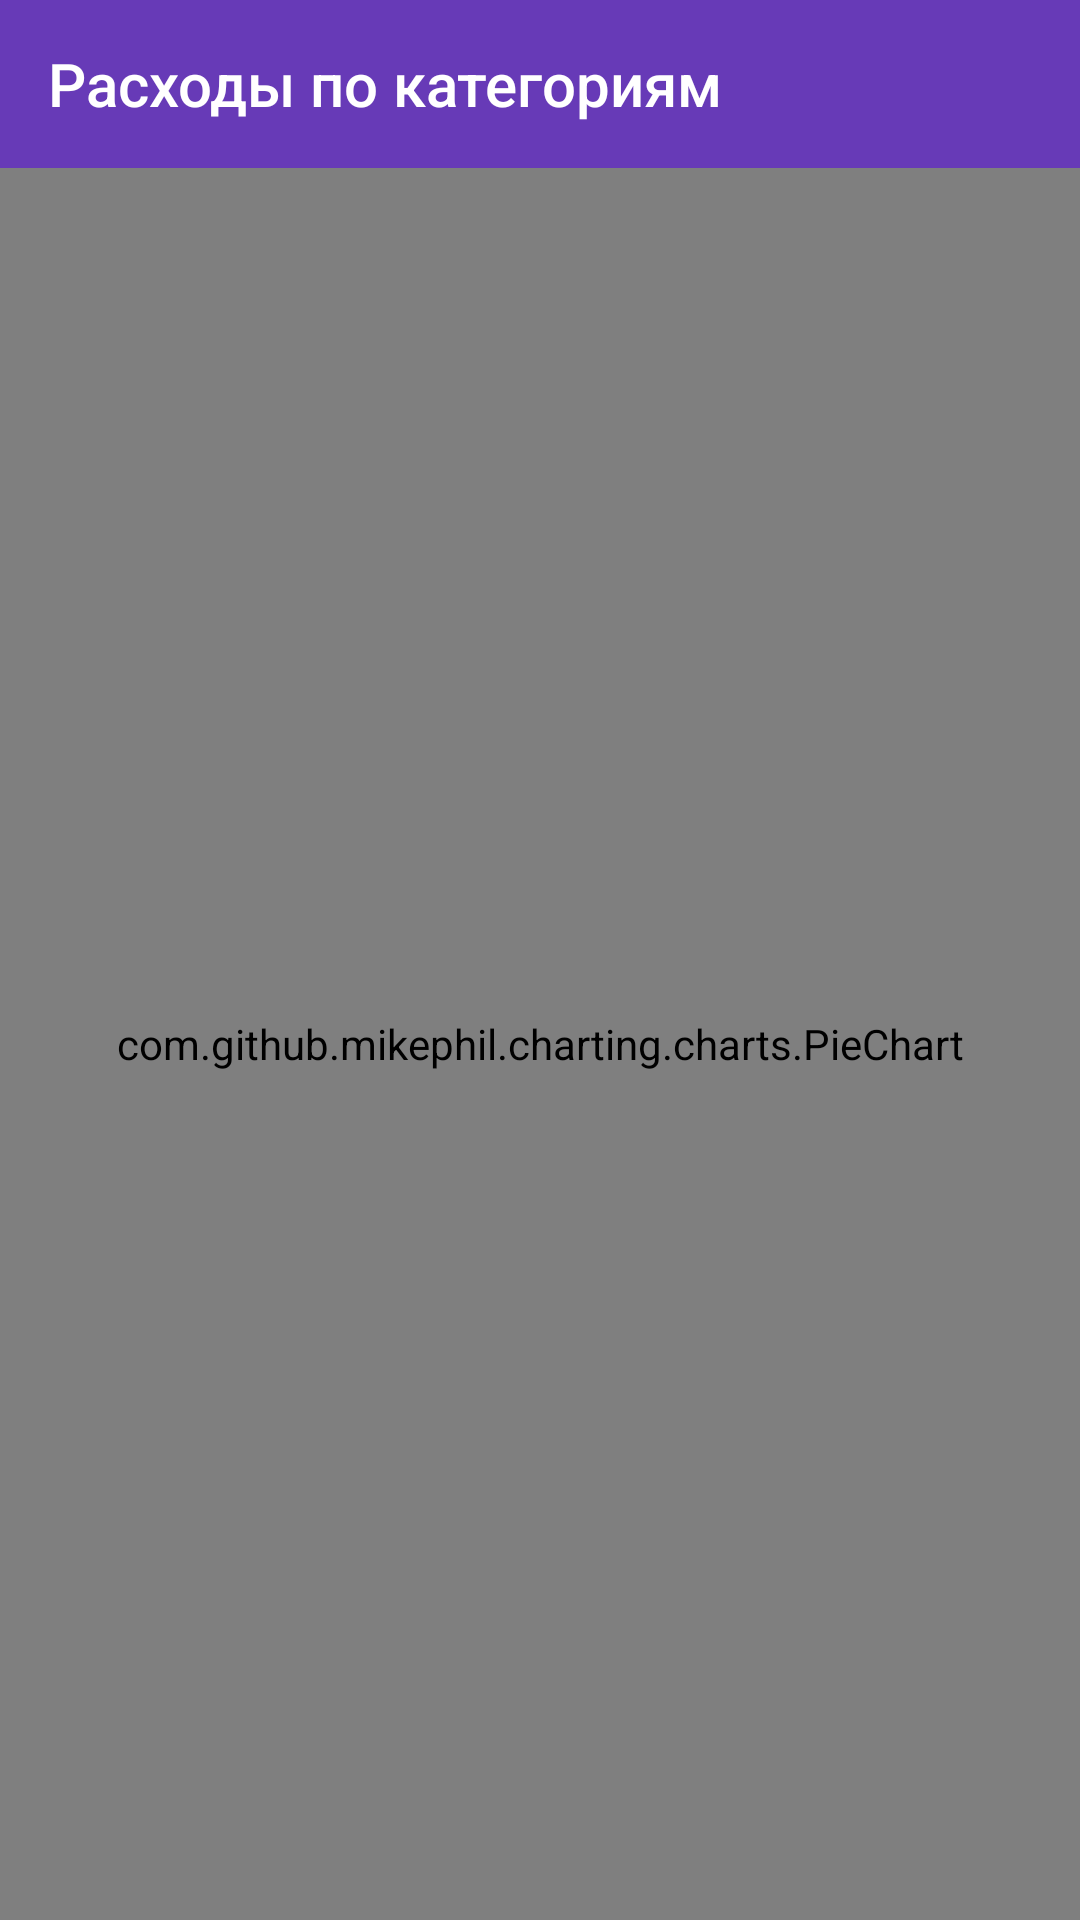

This screen was rendered from an Android layout file. Write that file and the resources it references.
<!-- AndroidManifest.xml: application theme AppTheme -->
<!-- res/layout/fragment_statistics.xml -->
<?xml version="1.0" encoding="utf-8"?>
<layout>

    <androidx.constraintlayout.widget.ConstraintLayout xmlns:android="http://schemas.android.com/apk/res/android"
        android:layout_width="match_parent"
        android:layout_height="match_parent"
        xmlns:app="http://schemas.android.com/apk/res-auto">

        <androidx.appcompat.widget.Toolbar
            android:id="@+id/my_toolbar"
            android:layout_width="match_parent"
            android:layout_height="?attr/actionBarSize"
            android:background="?attr/colorPrimary"
            app:title="Расходы по категориям"
            app:titleTextColor="@color/text_icons"
            app:layout_constraintEnd_toEndOf="parent"
            app:layout_constraintStart_toStartOf="parent"
            app:layout_constraintTop_toTopOf="parent" />

        <com.github.mikephil.charting.charts.PieChart
            android:id="@+id/pieChart"
            android:layout_width="match_parent"
            android:layout_height="0dp"
            app:layout_constraintBottom_toBottomOf="parent"
            app:layout_constraintEnd_toEndOf="parent"
            app:layout_constraintStart_toStartOf="parent"
            app:layout_constraintTop_toBottomOf="@+id/my_toolbar" />

    </androidx.constraintlayout.widget.ConstraintLayout>

</layout>
<!-- resources referenced by this layout -->
<resources>
  <color name="text_icons">#FFFFFF</color>
  <style name="AppTheme" parent="Theme.AppCompat.Light.NoActionBar">
          
          <item name="colorPrimary">@color/colorPrimary</item>
          <item name="colorPrimaryDark">@color/colorPrimaryDark</item>
          <item name="colorAccent">@color/colorAccent</item>
      </style>
  <color name="colorPrimary">#673AB7</color>
  <color name="colorPrimaryDark">#512DA8</color>
  <color name="colorAccent">#FF5722</color>
</resources>
